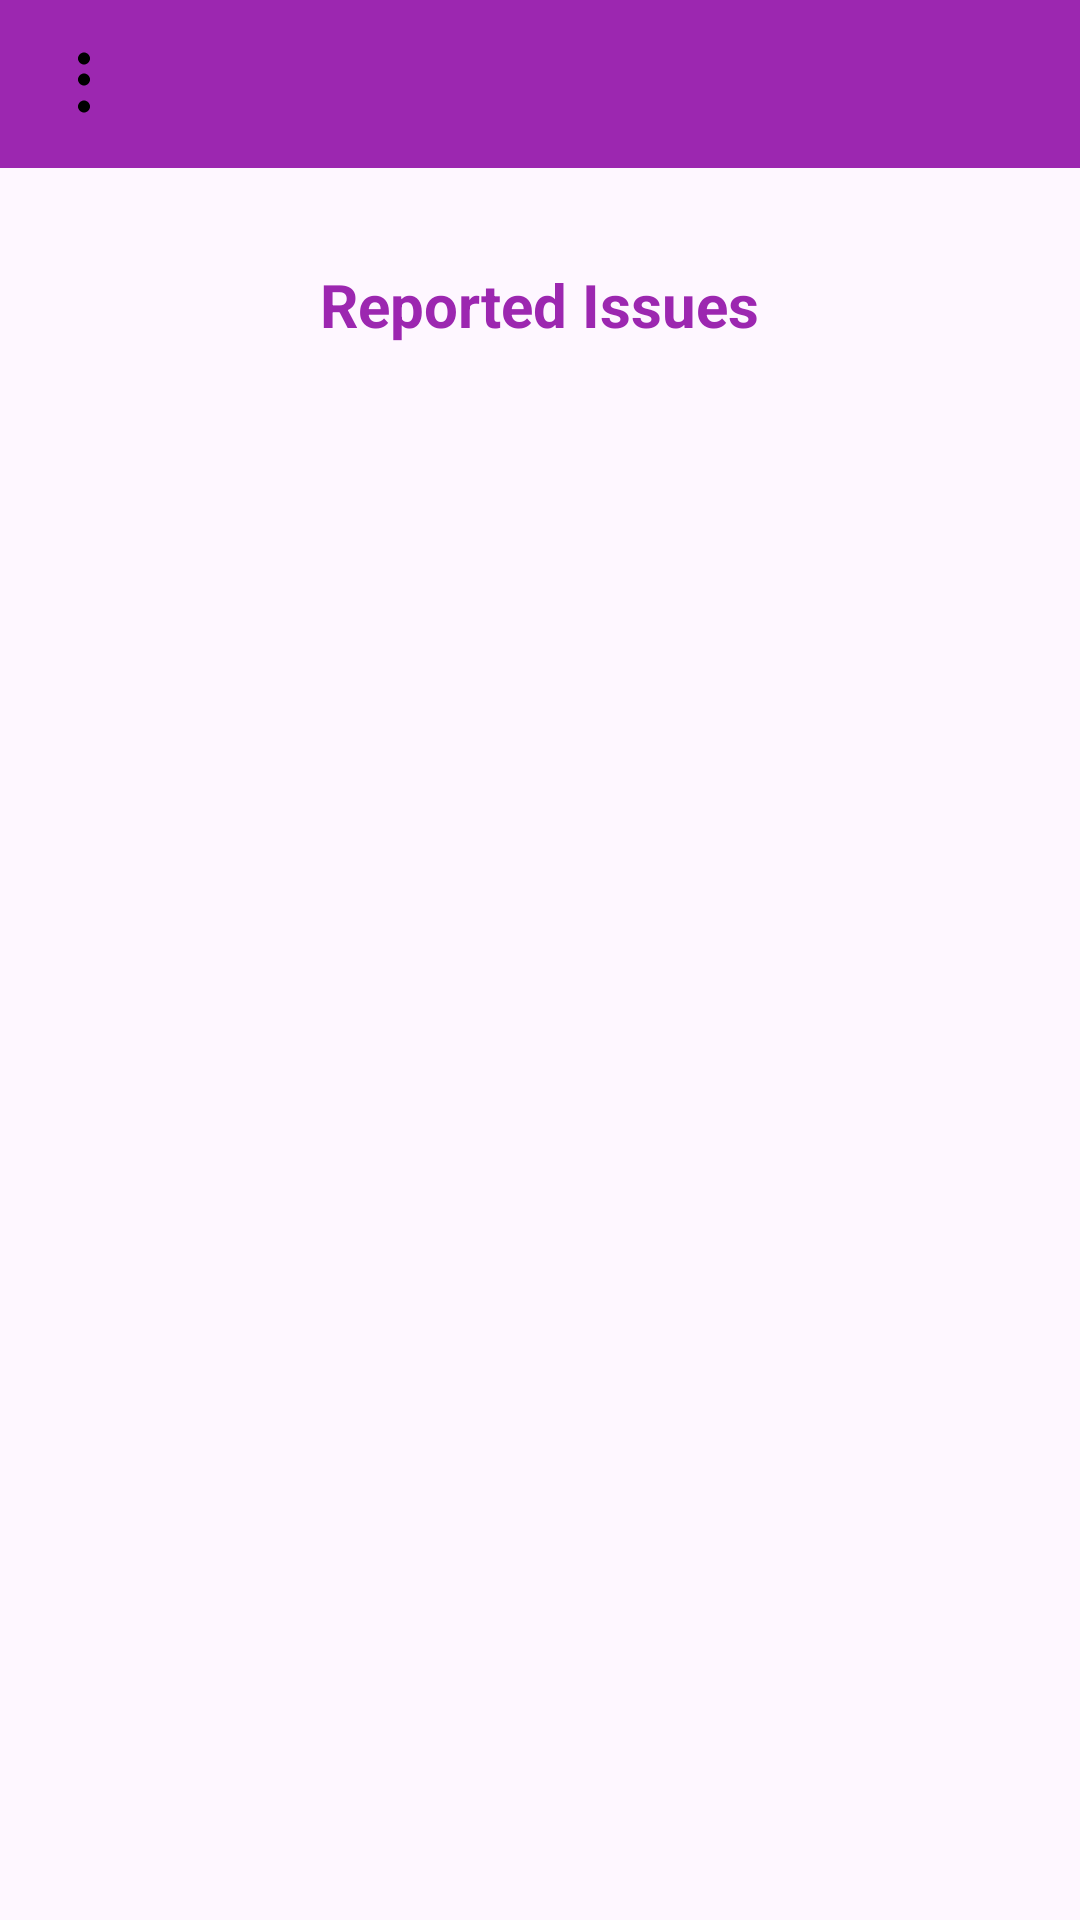

Reconstruct the res/layout file that produces this screen, plus the resources it refers to.
<!-- AndroidManifest.xml: application theme Theme.CitizenEngagementApp -->
<!-- res/layout/activity_reported_issues.xml -->
<?xml version="1.0" encoding="utf-8"?>
<RelativeLayout xmlns:android="http://schemas.android.com/apk/res/android"
    xmlns:tools="http://schemas.android.com/tools"
    android:layout_width="match_parent"
    android:layout_height="match_parent"
    tools:context=".ReportedIssuesActivity">

    
    <include layout="@layout/navbar_layout" />

    <LinearLayout
        android:layout_width="match_parent"
        android:layout_height="wrap_content"
        android:orientation="vertical"
        android:layout_below="@id/navbar"
        android:padding="16dp">

        
        <TextView
            android:id="@+id/textViewTitle"
            android:layout_width="wrap_content"
            android:layout_height="wrap_content"
            android:layout_gravity="center"
            android:padding="16dp"
            android:text="Reported Issues"
            style="@style/BoldTextStyle"
            android:textSize="20sp" />

        
        <ListView
            android:id="@+id/listViewReportedIssues"
            android:layout_width="match_parent"
            android:layout_height="wrap_content"
            android:layout_below="@id/navbar"
            android:scrollbars="vertical" />
    </LinearLayout>
</RelativeLayout>
<!-- res/layout/navbar_layout.xml (included above) -->
<LinearLayout xmlns:android="http://schemas.android.com/apk/res/android"
    xmlns:tools="http://schemas.android.com/tools"
    android:id="@+id/navbar"
    android:layout_width="match_parent"
    android:layout_height="wrap_content"
    android:orientation="horizontal"
    android:background="#9C27B0"
    android:layout_alignParentTop="true"
    tools:ignore="ExtraText">

    
    <ImageButton
        android:id="@+id/btnThreeDot"
        android:layout_width="wrap_content"
        android:layout_height="wrap_content"
        android:src="@drawable/ic_baseline_more_vert_24"
        android:background="@android:color/transparent"
        android:padding="16dp"
        android:contentDescription="Three Dot Menu" />



</LinearLayout>
<!-- resources referenced by this layout -->
<resources>
  <!-- drawable ic_baseline_more_vert_24 (drawable) -->
  <vector xmlns:android="http://schemas.android.com/apk/res/android"
      android:width="24dp"
      android:height="24dp"
      android:viewportWidth="24.0"
      android:viewportHeight="24.0">
  
      <path
          android:fillColor="#000000"
          android:pathData="M12,5.5c1.1,0 2,-0.9 2,-2s-0.9,-2 -2,-2 -2,0.9 -2,2 0.9,2 2,2zM12,8.5c-1.1,0 -2,0.9 -2,2s0.9,2 2,2 2,-0.9 2,-2 -0.9,-2 -2,-2zM12,17.5c-1.1,0 -2,0.9 -2,2s0.9,2 2,2 2,-0.9 2,-2 -0.9,-2 -2,-2z"/>
  
  </vector>
  <style name="BoldTextStyle" parent="android:Widget.TextView">
          <item name="android:textColor">#9C27B0</item>
          <item name="android:textSize">24sp</item>
          <item name="android:padding">16dp</item>
          <item name="android:textStyle">bold</item>
          <item name="android:background">@null</item>
      </style>
  <style name="Theme.CitizenEngagementApp" parent="Base.Theme.CitizenEngagementApp" />
  <style name="Base.Theme.CitizenEngagementApp" parent="Theme.Material3.DayNight.NoActionBar">
          
          
      </style>
</resources>
